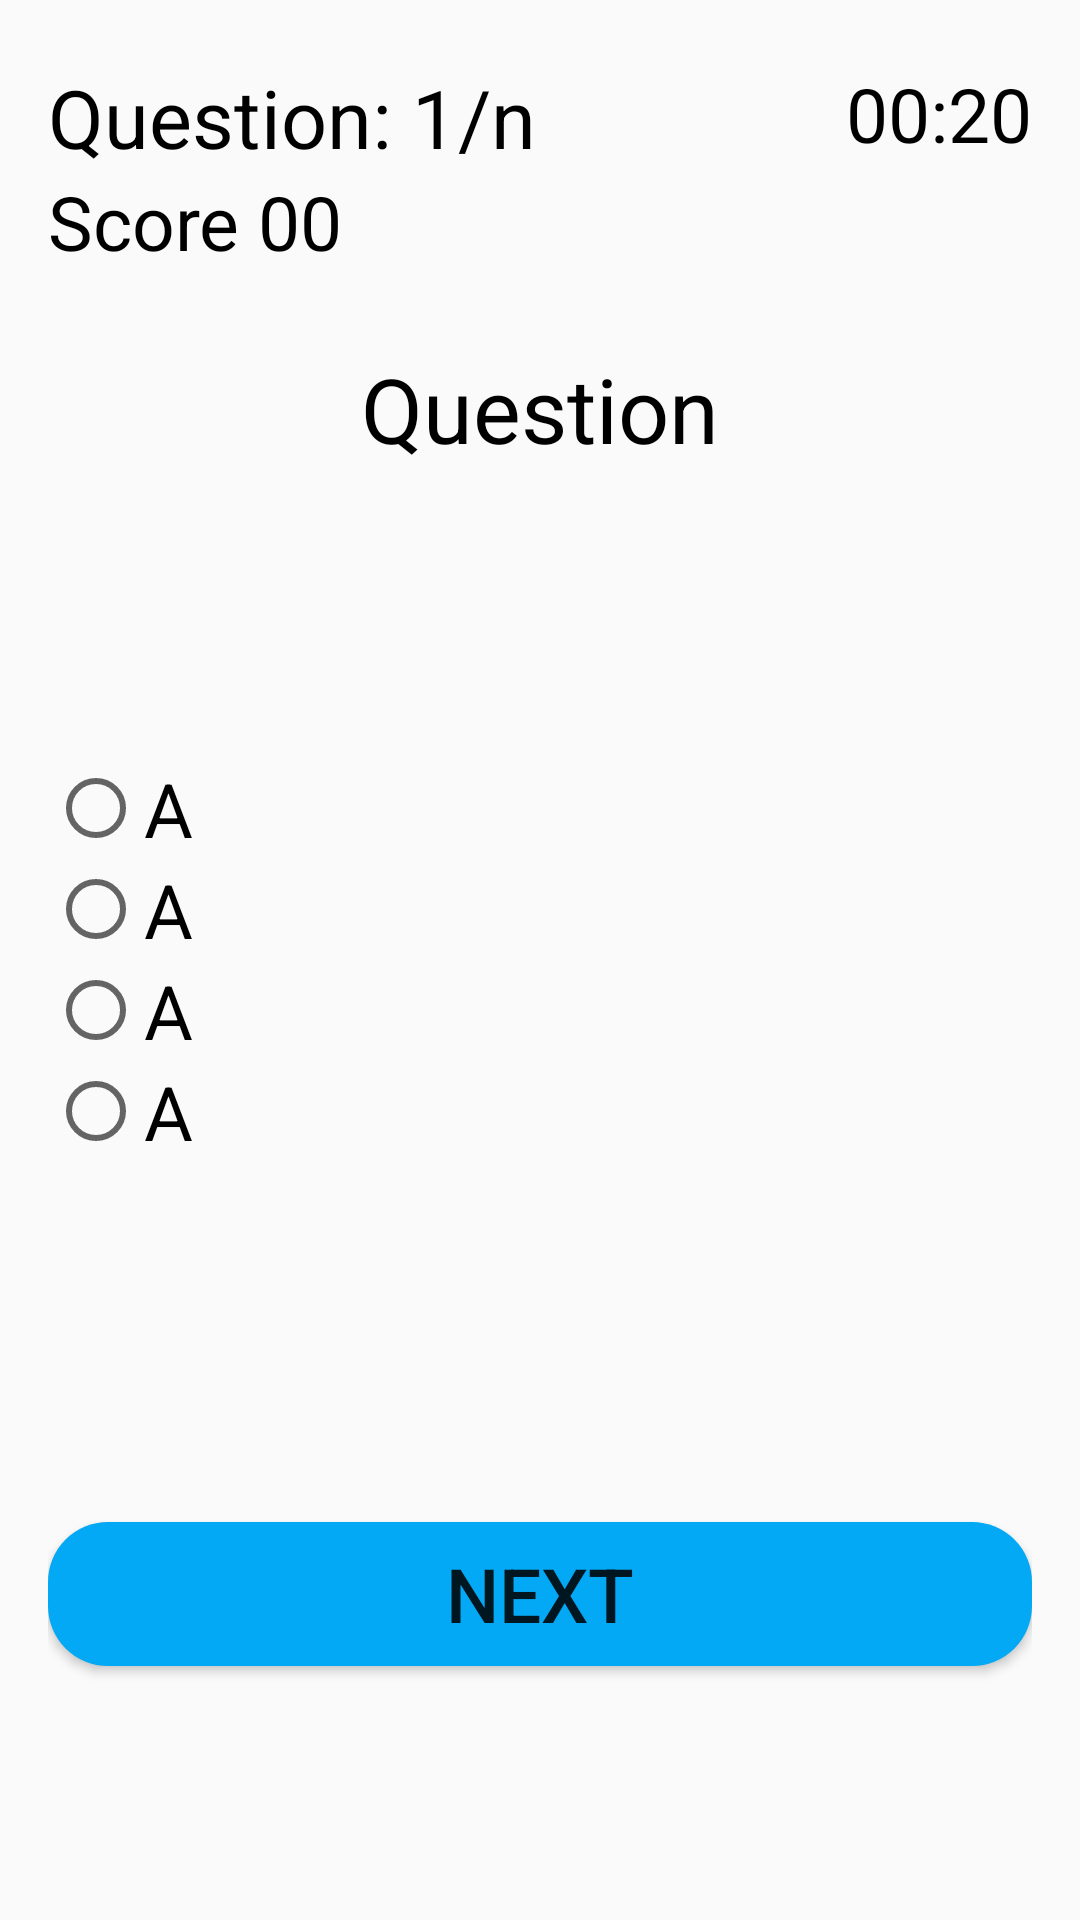

Layout XML and referenced resources for this Android screen:
<!-- AndroidManifest.xml: application theme Theme.LQ_APP_1 -->
<!-- res/layout/activity_clangauge_hard_level_quiz.xml -->
<?xml version="1.0" encoding="utf-8"?>
<androidx.constraintlayout.widget.ConstraintLayout xmlns:android="http://schemas.android.com/apk/res/android"
    xmlns:app="http://schemas.android.com/apk/res-auto"
    xmlns:tools="http://schemas.android.com/tools"
    android:layout_width="match_parent"
    android:layout_height="match_parent"
    android:orientation="vertical"
    tools:context=".C_langauge_Hard_level_quiz">


    <RelativeLayout
        android:layout_width="match_parent"
        android:layout_height="match_parent"
        app:layout_constraintBottom_toBottomOf="parent"
        app:layout_constraintEnd_toEndOf="parent"
        app:layout_constraintStart_toStartOf="parent"
        android:padding="16dp"
        app:layout_constraintTop_toTopOf="parent">
        <TextView
            android:id="@+id/QuestionNo_clangauhe_hard"

            android:layout_width="wrap_content"
            android:layout_height="wrap_content"
            android:text="Question: 1/n"
            android:textColor="@color/black"
            android:textSize="27sp"
            android:layout_marginTop="5dp"
            />



        <TextView
            android:id="@+id/Score_clangauhe_hard"

            android:layout_width="wrap_content"
            android:layout_height="wrap_content"
            android:text="Score 00"
            android:layout_below="@id/QuestionNo_clangauhe_hard"
            android:textColor="@color/black"
            android:textSize="25sp" />



        <TextView
            android:layout_width="wrap_content"
            android:layout_height="wrap_content"
            android:text="00:20"
            android:layout_alignParentEnd="true"
            android:textColor="@color/black"
            android:textSize="25sp"
            android:id="@+id/Timer_clangauhe_hard"
            android:layout_marginTop="5dp"
            />


        <TextView
            android:id="@+id/textQuestion_hard"
            android:layout_width="match_parent"
            android:layout_height="wrap_content"
            android:layout_above="@id/radioGroup_CLangauge_hard"
            android:layout_centerInParent="true"
            android:layout_marginVertical="100dp"
            android:gravity="center"


            android:text="Question"
            android:textAlignment="center"

            android:textColor="@color/black"
            android:textSize="30sp" />




        <RadioGroup
            android:id="@+id/radioGroup_CLangauge_hard"
            android:layout_width="match_parent"
            android:layout_height="wrap_content"
            android:layout_centerInParent="true"
            android:textFontWeight="1"



            >
            <RadioButton
                android:id="@+id/rb1_hard_clangauge"
                android:layout_width="match_parent"
                android:textSize="25sp"

                android:text="A"
                android:layout_height="wrap_content">

            </RadioButton>
            <RadioButton
                android:id="@+id/rb2_hard_clangauge"
                android:layout_width="match_parent"
                android:textSize="25sp"
                android:text="A"


                android:layout_height="wrap_content">

            </RadioButton>

            <RadioButton
                android:id="@+id/rb3_hard_clangauge"
                android:layout_width="match_parent"
                android:textSize="25sp"
                android:text="A"


                android:layout_height="wrap_content"/>


            <RadioButton
                android:id="@+id/rb4_hard_clangauge"
                android:layout_width="match_parent"
                android:layout_height="wrap_content"
                android:textSize="25sp"

                android:text="A"


                >

            </RadioButton>
        </RadioGroup>


        <Button
            android:id="@+id/btnNext_hard_clangauge"
            android:layout_width="match_parent"
            android:layout_height="wrap_content"
            android:background="@drawable/custom_button1"
            android:layout_marginTop="120dp"
            android:text="Next"
            android:textSize="25sp"
            android:layout_below="@id/radioGroup_CLangauge_hard"
            />







    </RelativeLayout>



</androidx.constraintlayout.widget.ConstraintLayout>
<!-- resources referenced by this layout -->
<resources>
  <!-- drawable custom_button1 (drawable) -->
  <?xml version="1.0" encoding="utf-8"?>
      <shape xmlns:android="http://schemas.android.com/apk/res/android">
          <solid android:color="#03A9F4"/>
  
          <corners android:radius="20dp"/>
          <selector xmlns:android="http://schemas.android.com/apk/res/android" android:shape="rectangle"/>
  
      </shape>
  <style name="Theme.LQ_APP_1" parent="Theme.AppCompat.Light.NoActionBar">
          
          <item name="colorPrimary">@color/purple_500</item>
          <item name="colorPrimaryVariant">@color/purple_700</item>
          <item name="colorOnPrimary">@color/white</item>
          
          <item name="colorSecondary">@color/teal_200</item>
          <item name="colorSecondaryVariant">@color/teal_700</item>
          <item name="colorOnSecondary">@color/black</item>
          
          <item name="android:statusBarColor">?attr/colorPrimaryVariant</item>
          
      </style>
  <!-- not gathered from this repository: default colours our renderer supplied (Android Studio template values) -->
  <color name="purple_500">#FF6200EE</color>
  <color name="purple_700">#FF3700B3</color>
  <color name="teal_200">#FF03DAC5</color>
  <color name="teal_700">#FF018786</color>
  <color name="black">#FF000000</color>
  <color name="white">#FFFFFFFF</color>
</resources>
